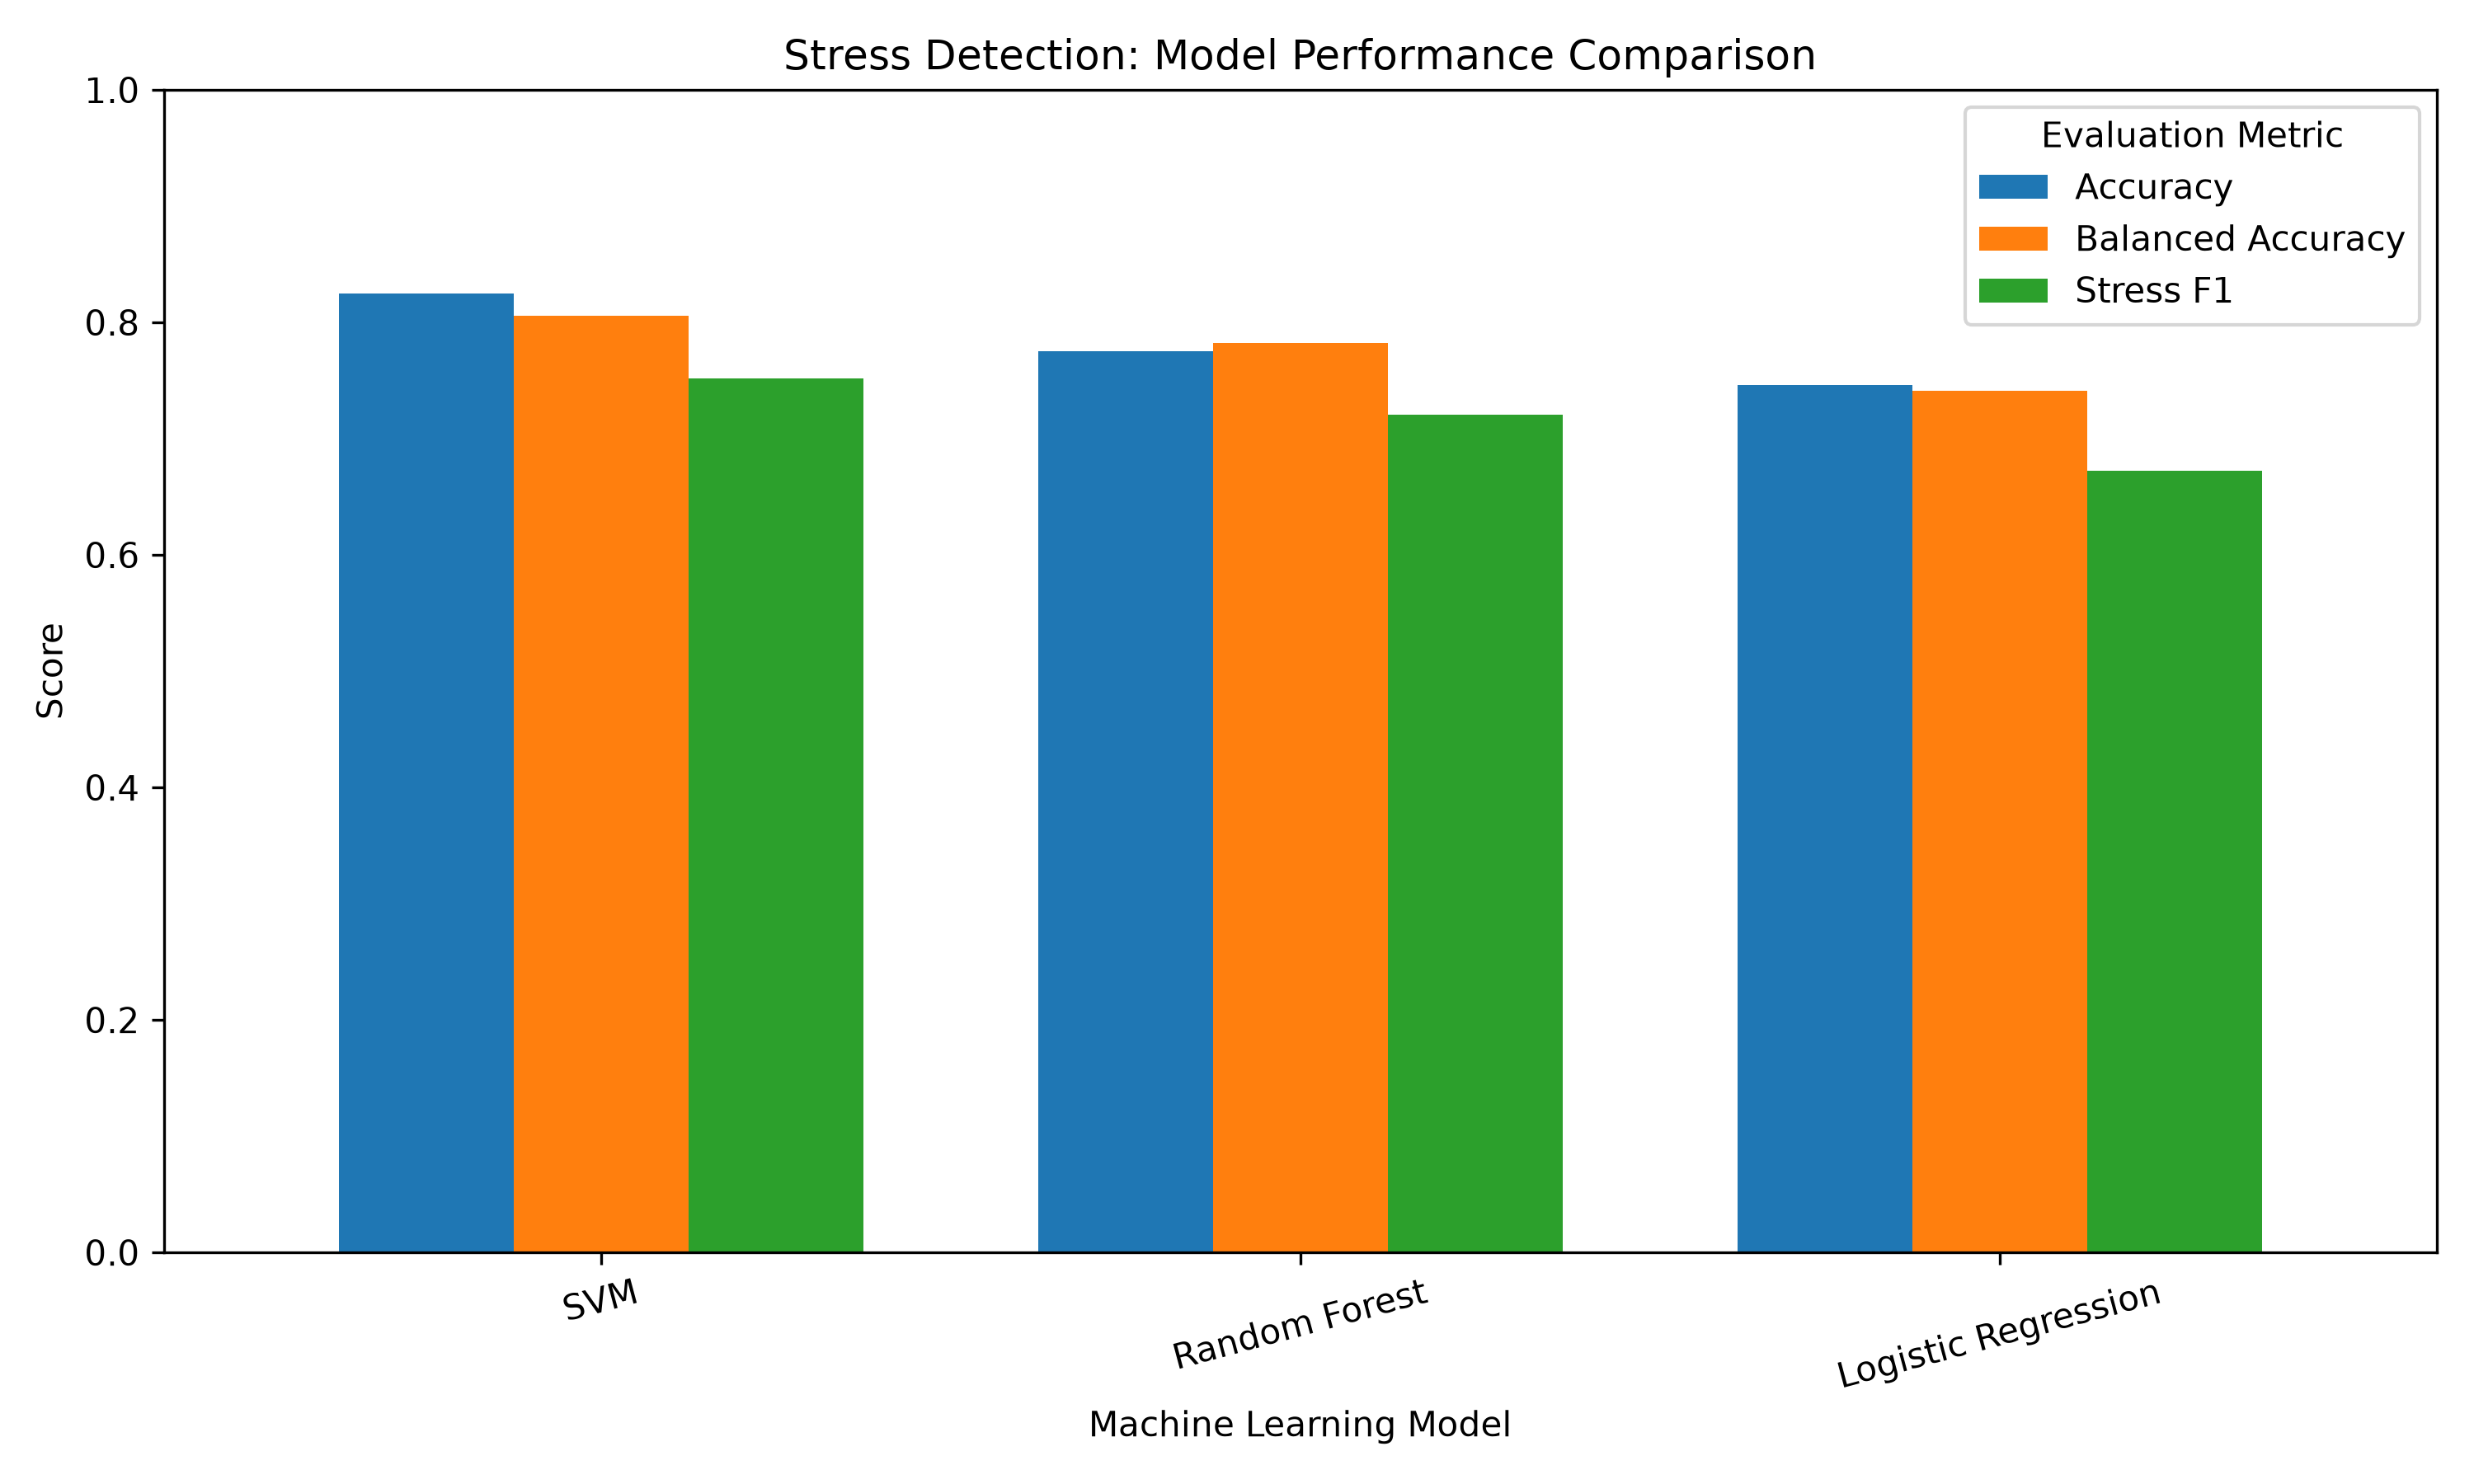

The file beside this chart, header and first rows:
Model, Accuracy, Balanced Accuracy, Stress Precision, Stress Recall, Stress F1
SVM, 0.8247, 0.8056, 0.7662, 0.7375, 0.7516
Random Forest, 0.7753, 0.7821, 0.6515, 0.8063, 0.7207
Logistic Regression, 0.7461, 0.7414, 0.627, 0.725, 0.6725
